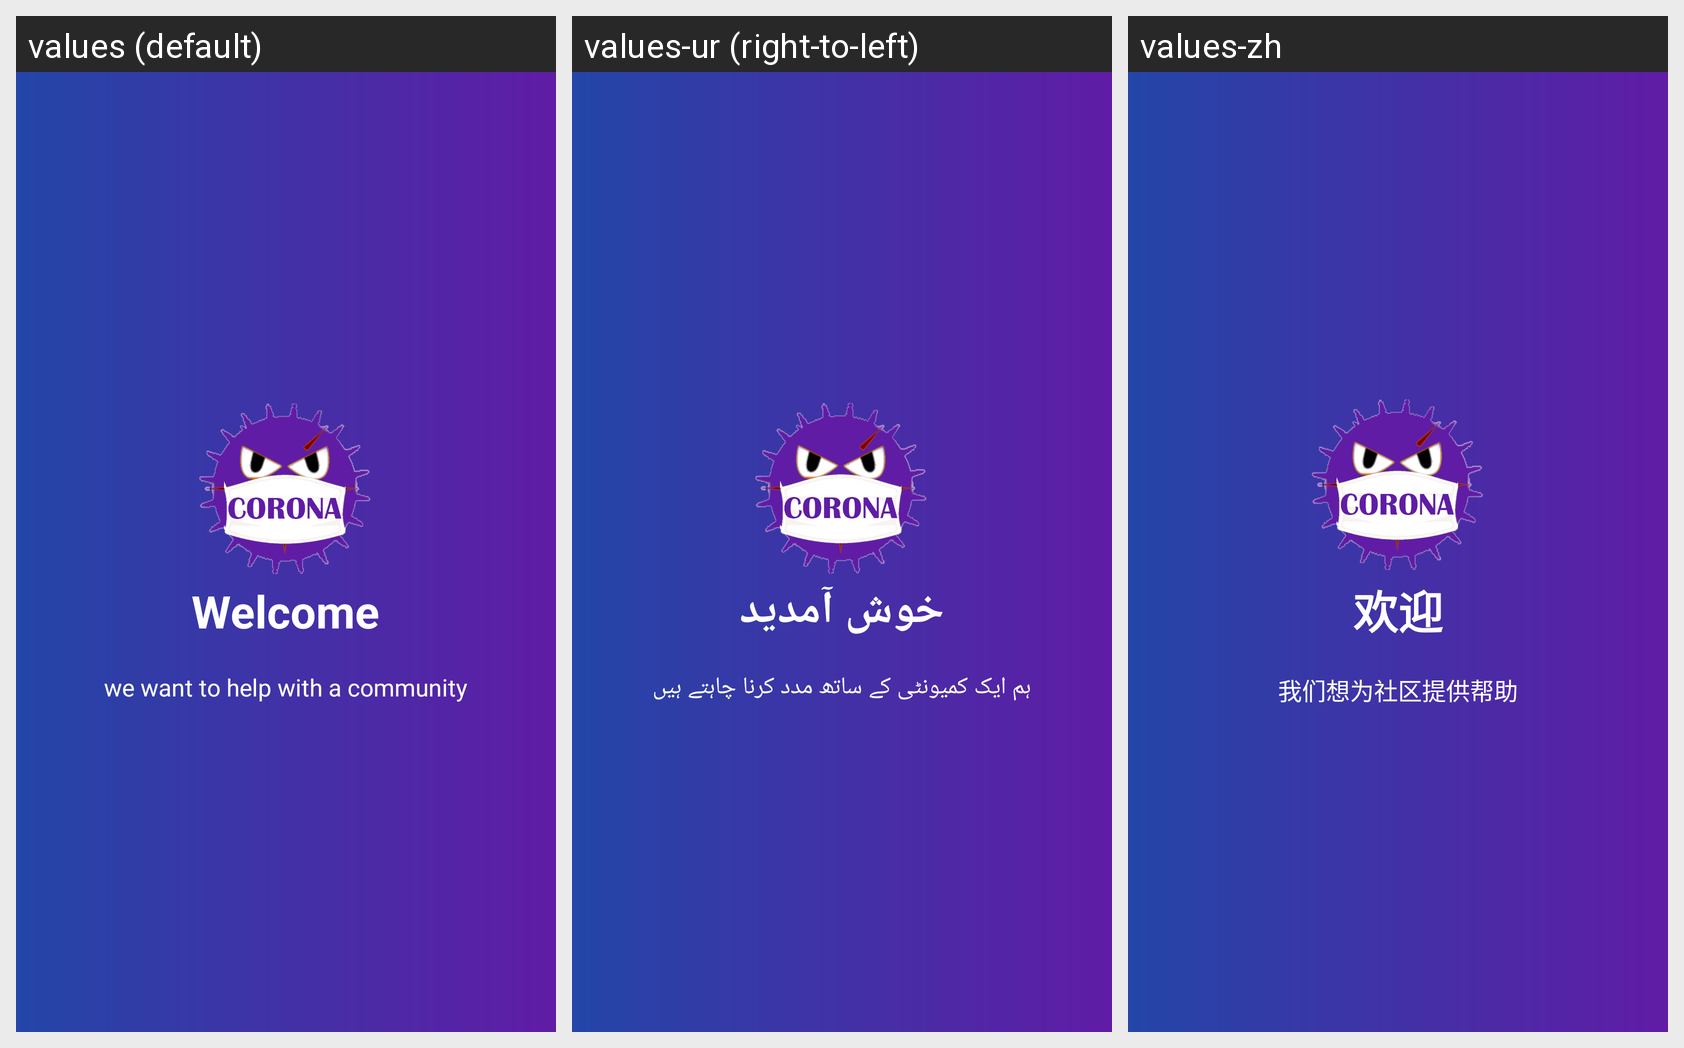

Here is an Android app screen in its default locale and in the app's own translations. Write out the translated-string differences for the strings that appear on this screen.
Android screen res/layout/welcome_slide1.xml rendered under 3 locales, left to right: values (default), values-ur (right-to-left), values-zh. Device: Nexus 5 (rendered at 1080×1920; each locale shown at half size, 540×960, under a caption strip naming it); theme AppTheme.
Strings drawn on this screen, with the default value and each locale's value (text and hints the layout hard-codes, and strings that could not be matched under every locale, appear in the picture but are not listed):

welcome
  values: Welcome
  values-ur: خوش آمدید
  values-zh: 欢迎

welcome_descr
  values: we want to help with a community
  values-ur: ہم ایک کمیونٹی کے ساتھ مدد کرنا چاہتے ہیں
  values-zh: 我们想为社区提供帮助
